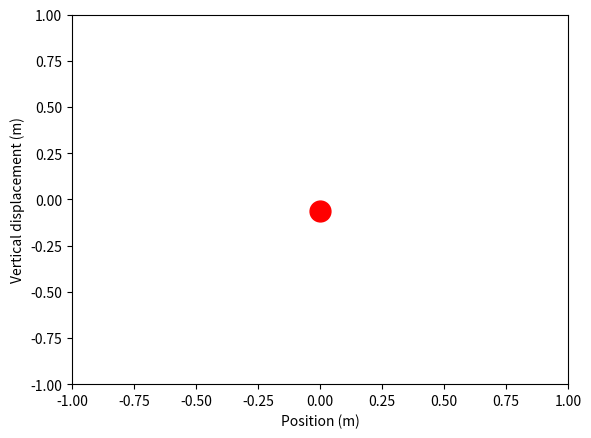
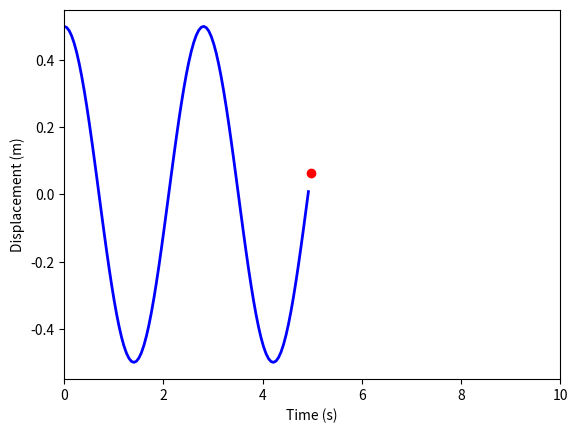

Source code (Python) for these figures, in order:
import numpy as np
import matplotlib.pyplot as plt
from matplotlib.animation import FuncAnimation, PillowWriter

m = 1.0
k = 5.0
x0 = 0.5
v0 = 0.0

t = np.linspace(0, 10, 200)
omega = np.sqrt(k / m)
x = x0 * np.cos(omega * t) + (v0 / omega) * np.sin(omega * t)

fig1, ax1 = plt.subplots()
ax1.set_xlim(-1, 1)
ax1.set_ylim(-1, 1)
ax1.set_xlabel("Position (m)")
ax1.set_ylabel("Vertical displacement (m)")
mass_point, = ax1.plot([], [], 'ro', markersize=15)

def init_motion():
    mass_point.set_data([], [])
    return mass_point,

def update_motion(frame):
    y = -x[frame]
    mass_point.set_data([0], [y])
    return mass_point,

ani1 = FuncAnimation(fig1, update_motion, frames=len(t)//2, init_func=init_motion, blit=True)
ani1.save('mass_spring_motion.gif', writer=PillowWriter(fps=20))
plt.show()
plt.close(fig1)

fig2, ax2 = plt.subplots()
ax2.set_xlim(0, max(t))
ax2.set_ylim(min(x) * 1.1, max(x) * 1.1)
ax2.set_xlabel('Time (s)')
ax2.set_ylabel('Displacement (m)')
line, = ax2.plot([], [], 'b-', linewidth=2)
point, = ax2.plot([], [], 'ro')

def init_displacement():
    line.set_data([], [])
    point.set_data([], [])
    return line, point

def update_displacement(frame):
    line.set_data(t[:frame], x[:frame])
    point.set_data([t[frame]], [x[frame]])
    return line, point

ani2 = FuncAnimation(fig2, update_displacement, frames=len(t)//2, init_func=init_displacement, blit=True)
ani2.save('mass_spring_displacement.gif', writer=PillowWriter(fps=20))
plt.show()
plt.close(fig2)
